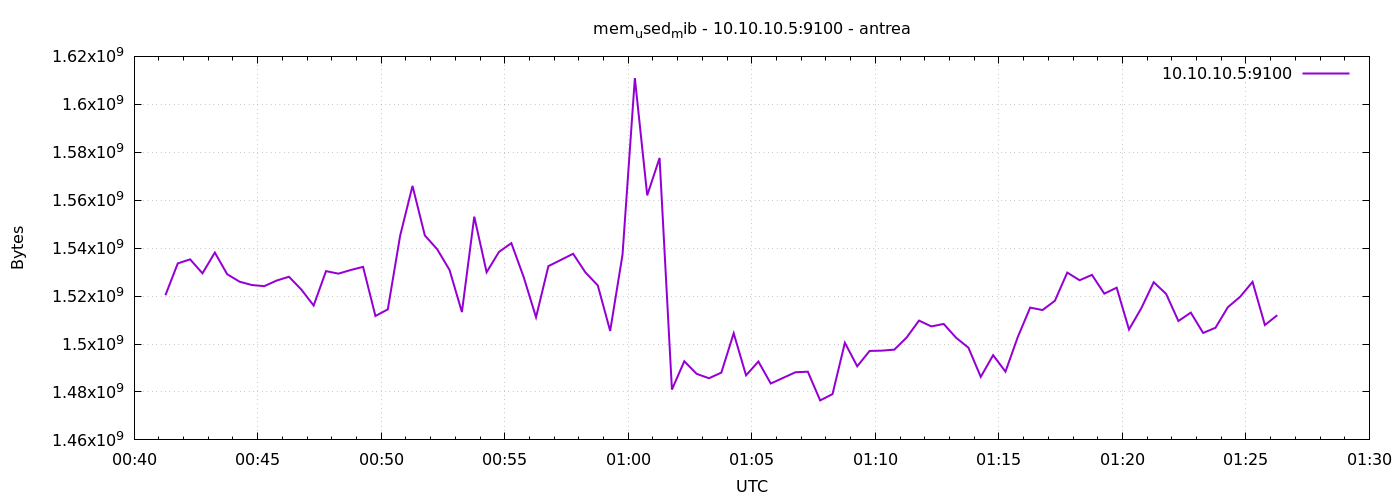

Source data for this figure (header and first rows):
1777941676	1520357376
1777941706	1533640704
1777941736	1535320064
1777941766	1529495552
1777941796	1538158592
1777941826	1529122816
1777941856	1526005760
1777941886	1524609024
1777941916	1524142080
1777941946	1526472704
1777941976	1528070144
1777942006	1522728960
1777942036	1516056576
1777942066	1530417152
1777942096	1529356288
1777942126	1530871808
1777942156	1532194816
1777942186	1511694336
1777942216	1514446848
1777942246	1545187328
1777942276	1565974528
1777942306	1545285632
1777942336	1539534848
1777942366	1530892288
1777942396	1513324544
1777942426	1553129472
1777942456	1529942016
1777942486	1538428928
1777942516	1542090752
1777942546	1527939072
1777942576	1511157760
1777942606	1532489728
1777942636	1535057920
1777942666	1537650688
1777942696	1529868288
1777942726	1524432896
1777942756	1505456128
1777942786	1537265664
1777942816	1610932224
1777942846	1562021888
1777942876	1577623552
1777942906	1480990720
1777942936	1492803584
1777942966	1487548416
1777942996	1485725696
1777943026	1488072704
1777943056	1504497664
1777943086	1486934016
1777943116	1492697088
1777943146	1483522048
1777943176	1485877248
1777943206	1488220160
1777943236	1488449536
1777943266	1476472832
1777943296	1479122944
1777943326	1500516352
1777943356	1490698240
1777943386	1497112576
1777943416	1497243648
1777943446	1497645056
1777943476	1502715904
... 30 more rows
